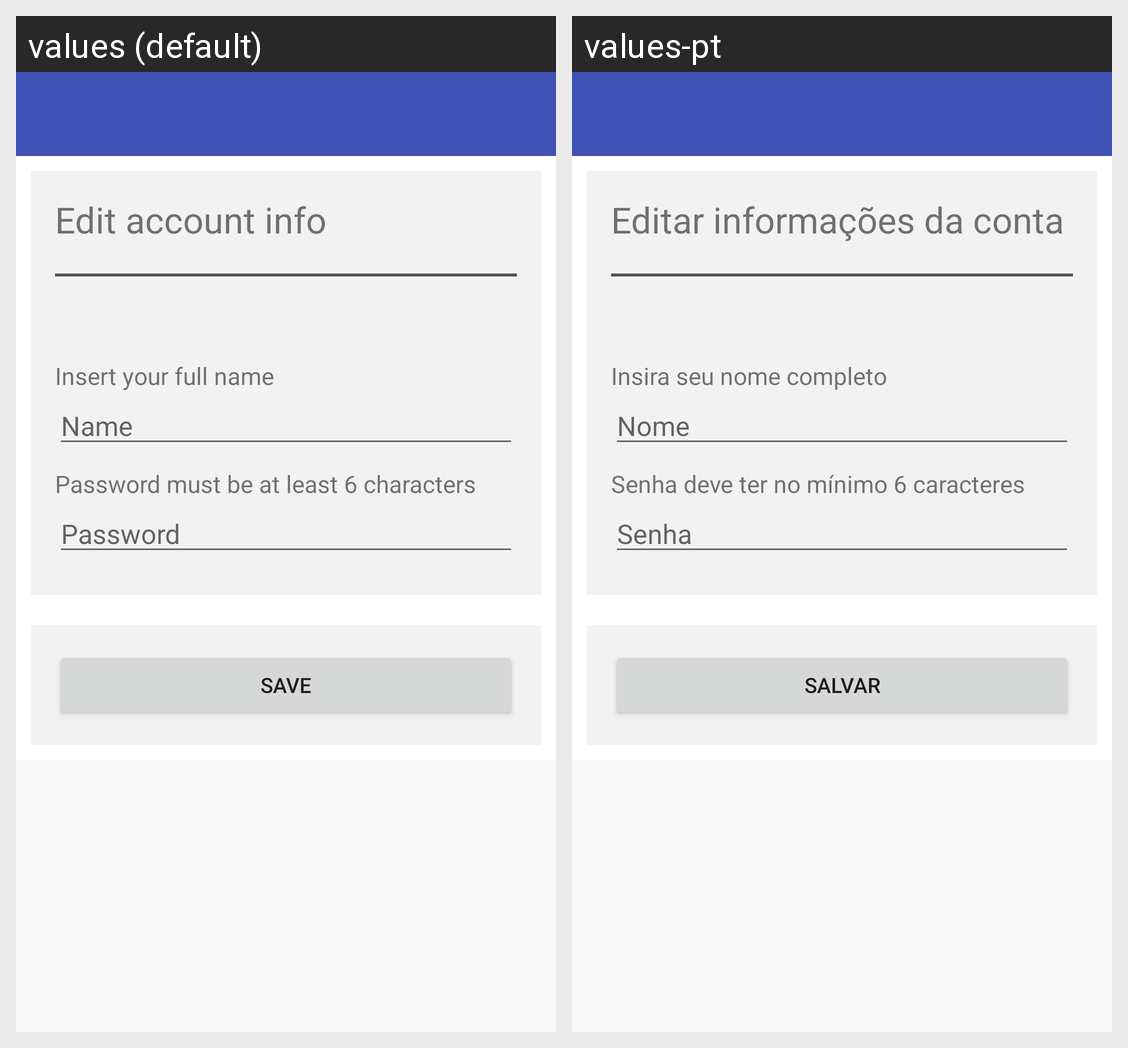

Translations of the strings shown on this Android screen, per locale in the grid:
Android screen res/layout/activity_edit_account.xml rendered under 2 locales, left to right: values (default), values-pt. Device: Nexus 5 (rendered at 1080×1920; each locale shown at half size, 540×960, under a caption strip naming it); theme AppTheme.
Strings drawn on this screen, with the default value and each locale's value (text and hints the layout hard-codes, and strings that could not be matched under every locale, appear in the picture but are not listed):

lbl_edit_account
  values: Edit account info
  values-pt: Editar informações da conta

registration_name_subtitle
  values: Insert your full name
  values-pt: Insira seu nome completo

hint_name
  values: Name
  values-pt: Nome

registration_password_subtitle
  values: Password must be at least 6 characters
  values-pt: Senha deve ter no mínimo 6 caracteres

hint_password
  values: Password
  values-pt: Senha

btn_save
  values: Save
  values-pt: Salvar
